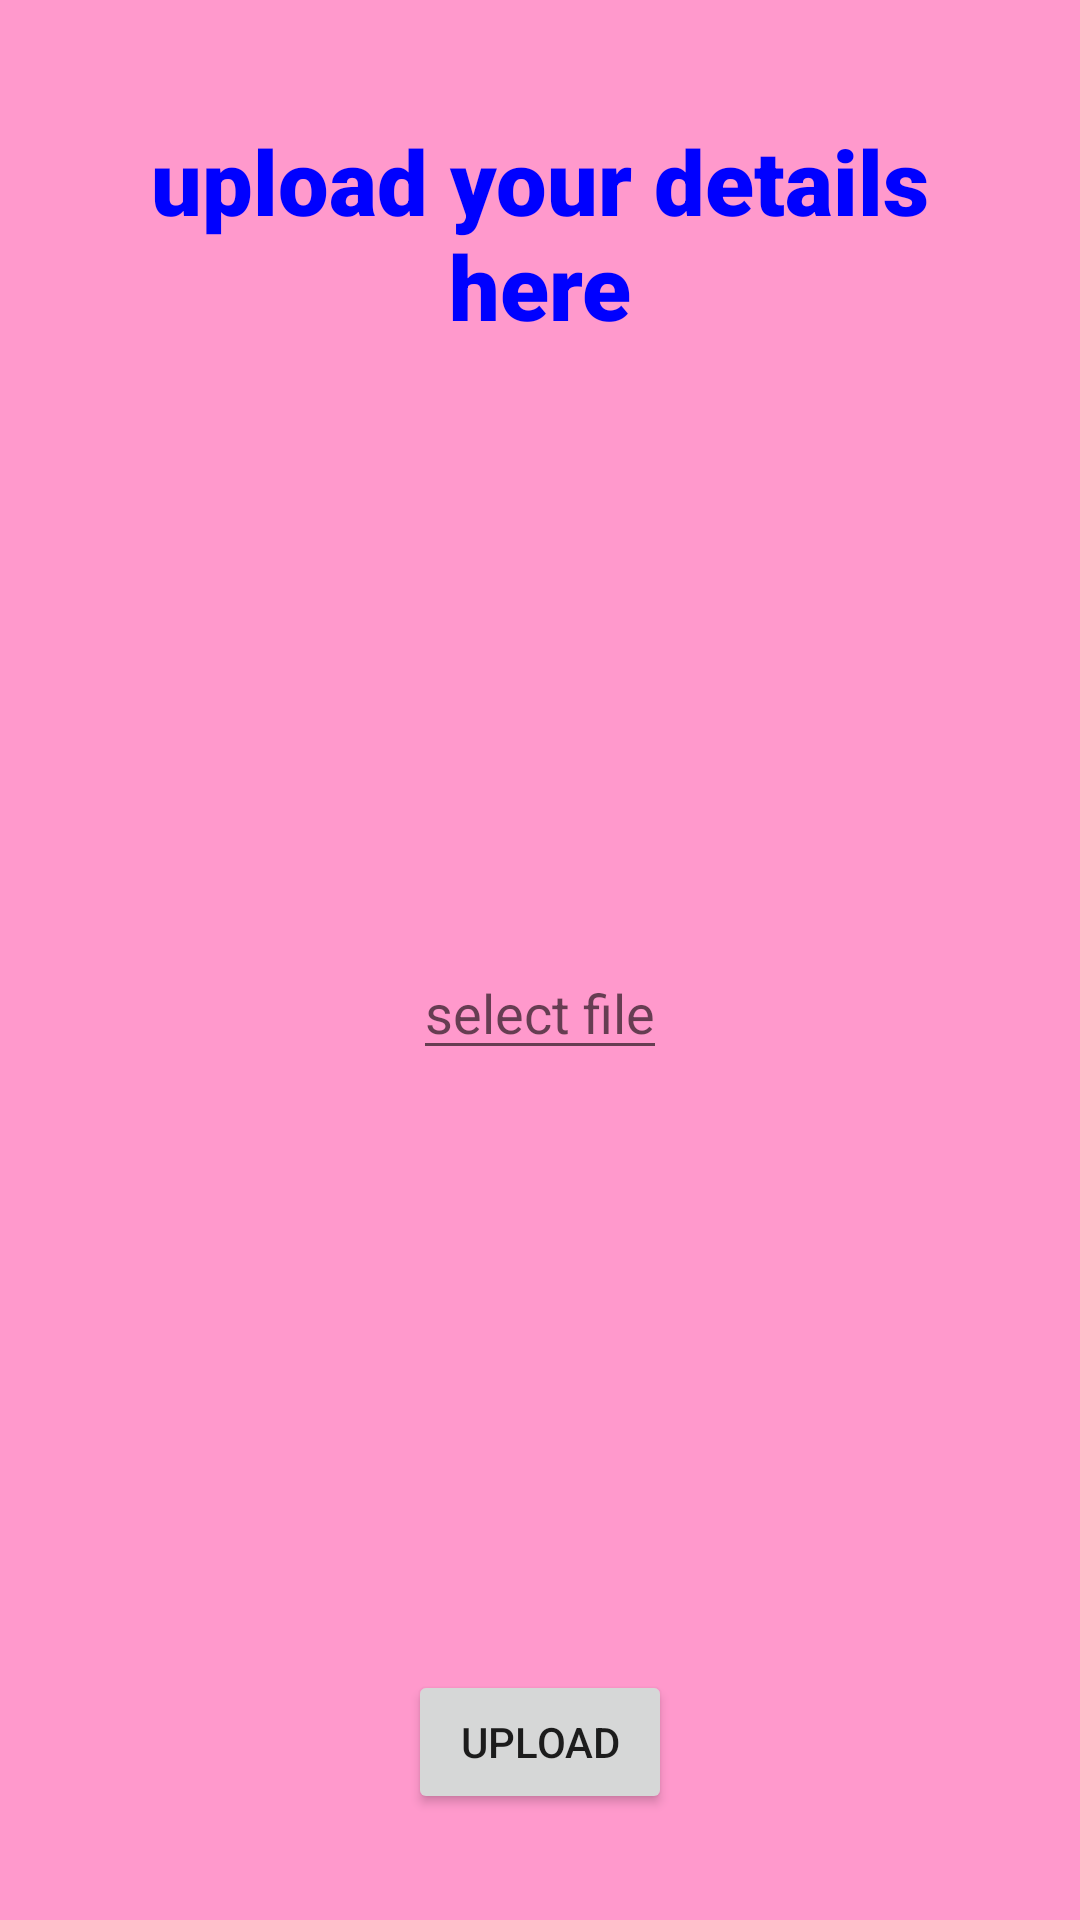

Produce the Android XML layout that renders to this screen, including the resource entries it uses.
<!-- AndroidManifest.xml: application theme Theme.JOB -->
<!-- res/layout/activity_upload_cv.xml -->
<?xml version="1.0" encoding="utf-8"?>
<LinearLayout xmlns:android="http://schemas.android.com/apk/res/android"
    xmlns:app="http://schemas.android.com/apk/res-auto"
    xmlns:tools="http://schemas.android.com/tools"
    android:layout_width="match_parent"
    android:background="@color/pink"
    android:layout_height="match_parent"
    android:orientation="vertical"
    android:layout_gravity="center"
    tools:context=".Upload_cv">

    <TextView
        android:layout_width="wrap_content"
        android:layout_height="wrap_content"
        android:textColor="@color/blue"
        android:layout_gravity="center"
        android:textSize="30sp"
        android:textStyle="bold"
        android:text="upload your details here"
        android:textAlignment="center"
        android:fontFamily="sans-serif-black"
        android:layout_marginTop="40dp"
        android:layout_marginRight="20sp"
        android:layout_marginLeft="20dp"/>

    <EditText
        android:layout_width="wrap_content"
        android:layout_height="wrap_content"
        android:layout_marginTop="200dp"
        android:id="@+id/select_file"
        android:hint="select file"
        android:layout_gravity="center"/>

    <Button
        android:layout_width="wrap_content"
        android:layout_height="wrap_content"
        android:layout_marginTop="200dp"
        android:id="@+id/upload_btn"
        android:text="upload"
        android:layout_gravity="center"/>


</LinearLayout>
<!-- resources referenced by this layout -->
<resources>
  <color name="blue">#0000FF</color>
  <color name="pink">#ff99cc</color>
  <style name="Theme.JOB" parent="Theme.MaterialComponents.DayNight.NoActionBar">
          
          <item name="colorPrimary">@color/purple_500</item>
          <item name="colorPrimaryVariant">@color/purple_700</item>
          <item name="colorOnPrimary">@color/white</item>
          
          <item name="colorSecondary">@color/teal_200</item>
          <item name="colorSecondaryVariant">@color/teal_700</item>
          <item name="colorOnSecondary">@color/black</item>
          
          <item name="android:statusBarColor" tools:targetApi="l">?attr/colorPrimaryVariant</item>
          
      </style>
  <color name="purple_500">#FF6200EE</color>
  <color name="purple_700">#FF3700B3</color>
  <color name="white">#FFFFFFFF</color>
  <color name="teal_200">#FF03DAC5</color>
  <color name="teal_700">#FF018786</color>
  <color name="black">#FF000000</color>
</resources>
